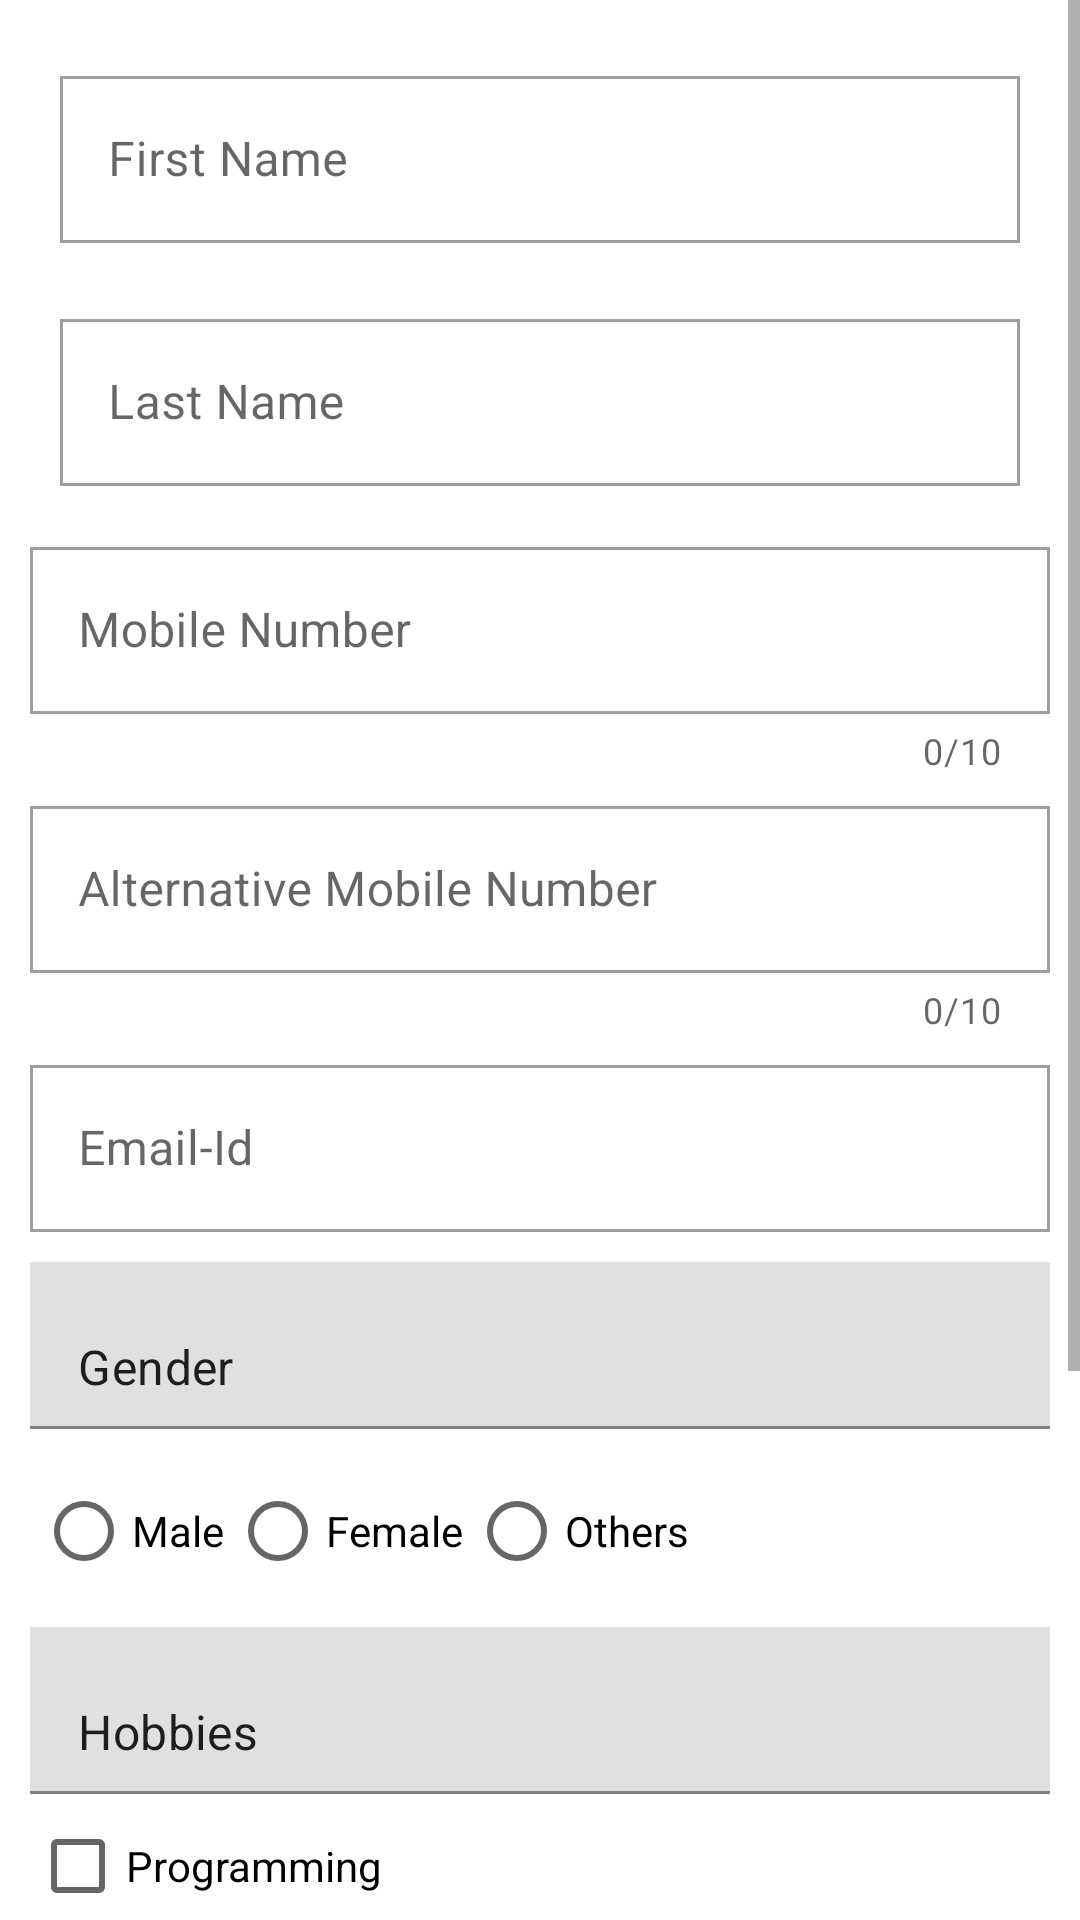

Reconstruct the res/layout file that produces this screen, plus the resources it refers to.
<!-- AndroidManifest.xml: application theme Theme.Userform -->
<!-- res/layout/activity_main.xml -->
<?xml version="1.0" encoding="utf-8"?>
<ScrollView
    xmlns:android="http://schemas.android.com/apk/res/android"
    xmlns:app="http://schemas.android.com/apk/res-auto"
    xmlns:tools="http://schemas.android.com/tools"
    android:layout_width="match_parent"
    android:layout_height="match_parent"
    tools:context=".MainActivity">
<LinearLayout
    android:layout_width="match_parent"
    android:layout_height="match_parent"
    android:orientation="vertical"
    android:padding="10dp"
   >

    <com.google.android.material.textfield.TextInputLayout
        android:layout_width="match_parent"
        android:layout_height="wrap_content"
        android:layout_marginStart="10dp"
        android:layout_marginTop="10dp"
        android:layout_marginEnd="10dp"
        android:layout_marginBottom="10dp"
        app:startIconDrawable="@drawable/ic_person"
        app:shapeAppearance="@style/ShapeAppearanceOverlay.MyApp.TextInputLayout.Rounded"
        style="@style/Widget.MaterialComponents.TextInputLayout.OutlinedBox"

                >
        <com.google.android.material.textfield.TextInputEditText
            android:layout_width="match_parent"
            android:layout_height="wrap_content"
            android:id="@+id/til_fname"
            android:hint="@string/hint_fname"

            android:inputType="textCapSentences"



            />
    </com.google.android.material.textfield.TextInputLayout>
    <com.google.android.material.textfield.TextInputLayout
        android:layout_width="match_parent"
        android:layout_height="wrap_content"
        android:layout_margin="10dp"
        android:layout_toRightOf="@+id/til_fname"

        app:shapeAppearance="@style/ShapeAppearanceOverlay.MyApp.TextInputLayout.Rounded"

        style="@style/Widget.MaterialComponents.TextInputLayout.OutlinedBox"

        android:layout_marginTop="5dp"
        >
        <com.google.android.material.textfield.TextInputEditText
            android:layout_width="match_parent"
            android:layout_height="wrap_content"
            android:hint="@string/hint_lname"
           android:inputType="textCapSentences"


            android:id="@+id/til_lname"/>
    </com.google.android.material.textfield.TextInputLayout>
    <com.google.android.material.textfield.TextInputLayout
        android:layout_width="match_parent"
        android:layout_height="wrap_content"
        style="@style/Widget.MaterialComponents.TextInputLayout.OutlinedBox"
        app:shapeAppearance="@style/ShapeAppearanceOverlay.MyApp.TextInputLayout.Rounded"

        android:layout_marginTop="5dp"
        app:startIconDrawable="@drawable/ic_call"
        app:prefixText="+91"
        app:counterEnabled="true"
        app:errorEnabled="true"
        app:counterMaxLength="10"

        >
        <com.google.android.material.textfield.TextInputEditText
            android:layout_width="match_parent"
            android:layout_height="wrap_content"
            android:id="@+id/til_mobno"
            android:hint="@string/hint_mobno"
            android:inputType="phone"
            />
    </com.google.android.material.textfield.TextInputLayout>
    <com.google.android.material.textfield.TextInputLayout
        android:layout_width="match_parent"
        android:layout_height="wrap_content"
        style="@style/Widget.MaterialComponents.TextInputLayout.OutlinedBox"
        app:startIconDrawable="@drawable/ic_call"
        app:counterEnabled="true"
        app:counterMaxLength="10"
        android:layout_marginTop="5dp"
        app:prefixText="+91"
        app:shapeAppearance="@style/ShapeAppearanceOverlay.MyApp.TextInputLayout.Rounded"

        >
        <com.google.android.material.textfield.TextInputEditText
            android:layout_width="match_parent"
            android:layout_height="wrap_content"
            android:hint="@string/hint_almobno"
            android:id="@+id/til_almobno"
            android:inputType="phone"

            />
    </com.google.android.material.textfield.TextInputLayout>
    <com.google.android.material.textfield.TextInputLayout
        android:layout_width="match_parent"
        android:layout_height="wrap_content"
        app:shapeAppearance="@style/ShapeAppearanceOverlay.MyApp.TextInputLayout.Rounded"

        android:layout_marginTop="5dp"
        app:startIconDrawable="@drawable/ic_email"
        app:endIconMode="clear_text"
        style="@style/Widget.MaterialComponents.TextInputLayout.OutlinedBox"

        >
        <com.google.android.material.textfield.TextInputEditText
            android:layout_width="match_parent"
            android:layout_height="wrap_content"
            android:hint="@string/hint_email"
            android:id="@+id/til_email"
            android:inputType="textEmailAddress"
            />
    </com.google.android.material.textfield.TextInputLayout>
    <com.google.android.material.textfield.TextInputLayout
        android:layout_width="match_parent"
        app:shapeAppearance="@style/ShapeAppearanceOverlay.MyApp.TextInputLayout.Rounded"

        android:layout_height="wrap_content"
        >
        <com.google.android.material.textfield.TextInputEditText
            android:layout_width="match_parent"
            android:layout_height="wrap_content"
            android:text="@string/txt_gender"
            android:layout_marginTop="10dp"
            android:id="@+id/til_gender"
            >
        </com.google.android.material.textfield.TextInputEditText>

    <RadioGroup
        android:layout_width="match_parent"
        android:paddingTop="10dp"
        android:orientation="horizontal"
      android:id="@+id/radioButton"
        android:layout_height="wrap_content">


        <RadioButton
            android:layout_width="wrap_content"
            android:layout_height="wrap_content"

android:layout_marginLeft="2dp"
            android:id="@+id/txt_male"
            android:text="@string/txt_male"/>
        <RadioButton
            android:layout_width="wrap_content"
            android:layout_height="wrap_content"
            android:layout_marginLeft="2dp"
android:id="@+id/txt_female"
            android:text="@string/txt_female"/>
        <RadioButton
            android:layout_width="wrap_content"
            android:layout_height="wrap_content"
            android:layout_marginLeft="2dp"
android:id="@+id/txt_other"
            android:text="@string/txt_other"/>


    </RadioGroup>
    </com.google.android.material.textfield.TextInputLayout>

  <com.google.android.material.textfield.TextInputLayout
      android:layout_width="match_parent"
      app:shapeAppearance="@style/ShapeAppearanceOverlay.MyApp.TextInputLayout.Rounded"
android:layout_marginTop="8dp"
      android:layout_height="wrap_content">
      <com.google.android.material.textfield.TextInputEditText
          android:layout_width="match_parent"
          android:layout_height="wrap_content"

android:id="@+id/txt_hobbies"
          android:text="@string/txt_hobbies"
          >


      </com.google.android.material.textfield.TextInputEditText>
      <CheckBox
          android:layout_width="wrap_content"
          android:layout_height="wrap_content"
          android:text="@string/txt_program"
          android:id="@+id/programming"/>
      <CheckBox
          android:layout_width="wrap_content"
          android:layout_height="wrap_content"
          android:text="@string/txt_playing"
          android:id="@+id/txt_playing"/>
      <CheckBox
          android:layout_width="wrap_content"
          android:layout_height="wrap_content"
          android:id="@+id/txt_travelling"
          android:text="@string/txt_travelling"/>
      <CheckBox
          android:layout_width="wrap_content"
          android:layout_height="wrap_content"
          android:id="@+id/txt_readingNobels"
          android:text="@string/txt_readingNobels"/>
      <CheckBox
          android:layout_width="wrap_content"
          android:layout_height="wrap_content"
          android:id="@+id/txt_watchmovies"
          android:text="@string/txt_watchmovies"/>

  </com.google.android.material.textfield.TextInputLayout>



    <com.google.android.material.button.MaterialButton
        android:layout_width="wrap_content"
        android:layout_height="wrap_content"
        android:id="@+id/btn_submit"
        android:text="@string/btn_submit"
        android:textSize="20sp"
        app:shapeAppearance="@style/ShapeAppearanceOverlay.MyApp.TextInputLayout.Rounded"

        android:layout_gravity="center">
    </com.google.android.material.button.MaterialButton>



</LinearLayout>
</ScrollView>
<!-- resources referenced by this layout -->
<resources>
  <string name="btn_submit">Submit</string>
  <string name="hint_almobno">Alternative Mobile Number</string>
  <string name="hint_email">Email-Id</string>
  <string name="hint_fname">First Name</string>
  <string name="hint_lname">Last Name</string>
  <string name="hint_mobno">Mobile Number</string>
  <string name="txt_female">Female</string>
  <string name="txt_gender">Gender</string>
  <string name="txt_hobbies">Hobbies</string>
  <string name="txt_male">Male</string>
  <string name="txt_other">Others</string>
  <string name="txt_playing">Playing Soccer</string>
  <string name="txt_program">Programming</string>
  <string name="txt_readingNobels">Reading Nobels</string>
  <string name="txt_travelling">Travelling</string>
  <string name="txt_watchmovies">Watching Movies</string>
  <style name="Theme.Userform" parent="Theme.MaterialComponents.DayNight.DarkActionBar">
          
          <item name="colorPrimary">@color/purple_500</item>
          <item name="colorPrimaryVariant">@color/purple_700</item>
          <item name="colorOnPrimary">@color/white</item>
          
          <item name="colorSecondary">@color/teal_200</item>
          <item name="colorSecondaryVariant">@color/teal_700</item>
          <item name="colorOnSecondary">@color/black</item>
          
          <item name="android:statusBarColor" tools:targetApi="21">?attr/colorPrimaryVariant</item>
          
      </style>
  <!-- not gathered from this repository: default colours our renderer supplied (Android Studio template values) -->
  <color name="purple_500">#FF6200EE</color>
  <color name="purple_700">#FF3700B3</color>
  <color name="teal_200">#FF03DAC5</color>
  <color name="teal_700">#FF018786</color>
  <color name="black">#FF000000</color>
  <color name="white">#FFFFFFFF</color>
</resources>
